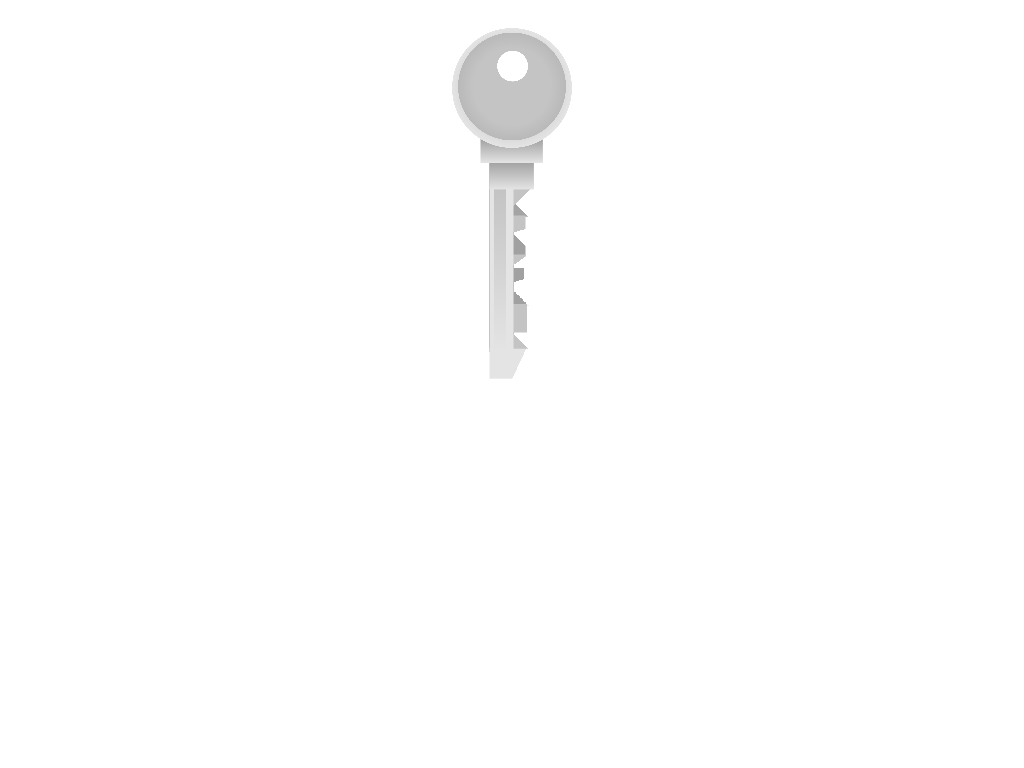

Reproduce this picture with HTML and CSS.

<!-- file: index.html -->
<!DOCTYPE html>
<html lang="en">
  <head>
    <meta charset="UTF-8" />
    <meta name="viewport" content="width=device-width, initial-scale=1.0" />
    <title>Single Div CSS Key</title>
    <link rel="stylesheet" href="main.css" />
  </head>
  <body>
    <div class="key"></div>
  </body>
</html>


/* file: main.css */
.key {
  width: 20rem;
  height: 30rem;
  margin: 0 auto;
  position: relative;
}

.key::after {
  content: "";
  width: 10rem;
  height: 15rem;
  background-image: radial-gradient(ellipse, white 50%, transparent 50.7%),
    radial-gradient(ellipse, #c4c4c4 50.5%, #b9b9b9 70.5%, transparent 70.7%),
    radial-gradient(ellipse, #a4a4a4 0%, #e4e4e4 70.5%, transparent 70.7%),
    linear-gradient(#a1a1a1, #e4e4e4), linear-gradient(#a4a4a4, #e4e4e4),
    linear-gradient(#b4b4b4, transparent), linear-gradient(#e4e4e4, #e4e4e4),
    linear-gradient(#c4c4c4, #c4c4c4),
    linear-gradient(135deg, #c4c4c4 50%, transparent 50%),
    linear-gradient(165deg, #c4c4c4 50%, transparent 50%),
    linear-gradient(45deg, #a4a4a4 50%, transparent 50%),
    linear-gradient(145deg, #c4c4c4 50%, transparent 50%),
    linear-gradient(165deg, #a1a1a1 50%, transparent 50%),
    linear-gradient(45deg, #c4c4c4 50%, transparent 50%),
    linear-gradient(45deg, #a1a1a1 50%, transparent 50%),
    linear-gradient(45deg, #a1a1a1 50%, transparent 50%),
    linear-gradient(115deg, #e4e4e4 50%, transparent 50%),
    linear-gradient(green, green);

  background-size: 1.8rem 1.8rem, /*circle1**/ 4.5rem 4.5rem,
    /*circle2**/ 5rem 5rem, /*circle3**/ 2.6rem 1rem,
    /*first green bar**/ 1.85rem 1.1rem, /*second green bar**/ 0.5rem 10rem,
    /*third green bar**/ 1rem 10rem, /*fifth green bar**/ 1rem 1.2rem,
    /*fourth green bar**/ 2.1rem 1rem, /*first yellow triangle**/ 1.4rem 1.5rem,
    /*second yellow triangle**/ 1.8rem 1.3rem,
    /*third yellow triangle**/ 1.2rem 1rem,
    /*fourth yellow triangle**/ 1.4rem 1.3rem,
    /*fifth yellow triangle**/ 1.8rem 1.3rem,
    /*sixth yellow triangle**/ 1.4rem 2.2rem,
    /*seventh yellow triangle**/ 1.8rem 1.3rem,
    /*seventh yellow triangle**/ 2.5rem 1.3rem,
    /*seventh yellow triangle**/ 1rem 10rem; /*2st gray bar**/

  background-position: 50% 5%, /*circle**/ 50% 2%, /*circle2**/ 50% 0,
    /*circle3**/ 50% 33%, /*first green bar**/ 50% 40.3%,
    /*second green bar**/ 45% 70%, /*third green bar**/ 45% 70%,
    /*fifth green bar**/ 51.3% 83.5%, /*fourth green bar**/ 55% 47%,
    /*first yellow triangle**/ 49% 58%, /*second yellow triangle**/ 50% 48%,
    /*third yellow triangle**/ 50% 67.5%, /*fourth yellow triangle**/ 48% 73%,
    /*fifth yellow triangle**/ 50% 88%, /*sixth yellow triangle**/ 49% 57%,
    /*seventh yellow triangle**/ 50% 75%, /*seventh yellow triangle**/ 54% 97%,
    /*seventh yellow triangle**/ 45% 70%; /*2st gray bar**/

  background-repeat: no-repeat;
  position: absolute;
  left: 5rem;
  top: 5rem;
  animation: bubble 0.9s linear forwards;
}

@keyframes bubble {
  from {
    transform: rotateY(360deg) scale(1);
  }
  to {
    transform: rotateY(-360deg) scale(1.5);
  }
}
